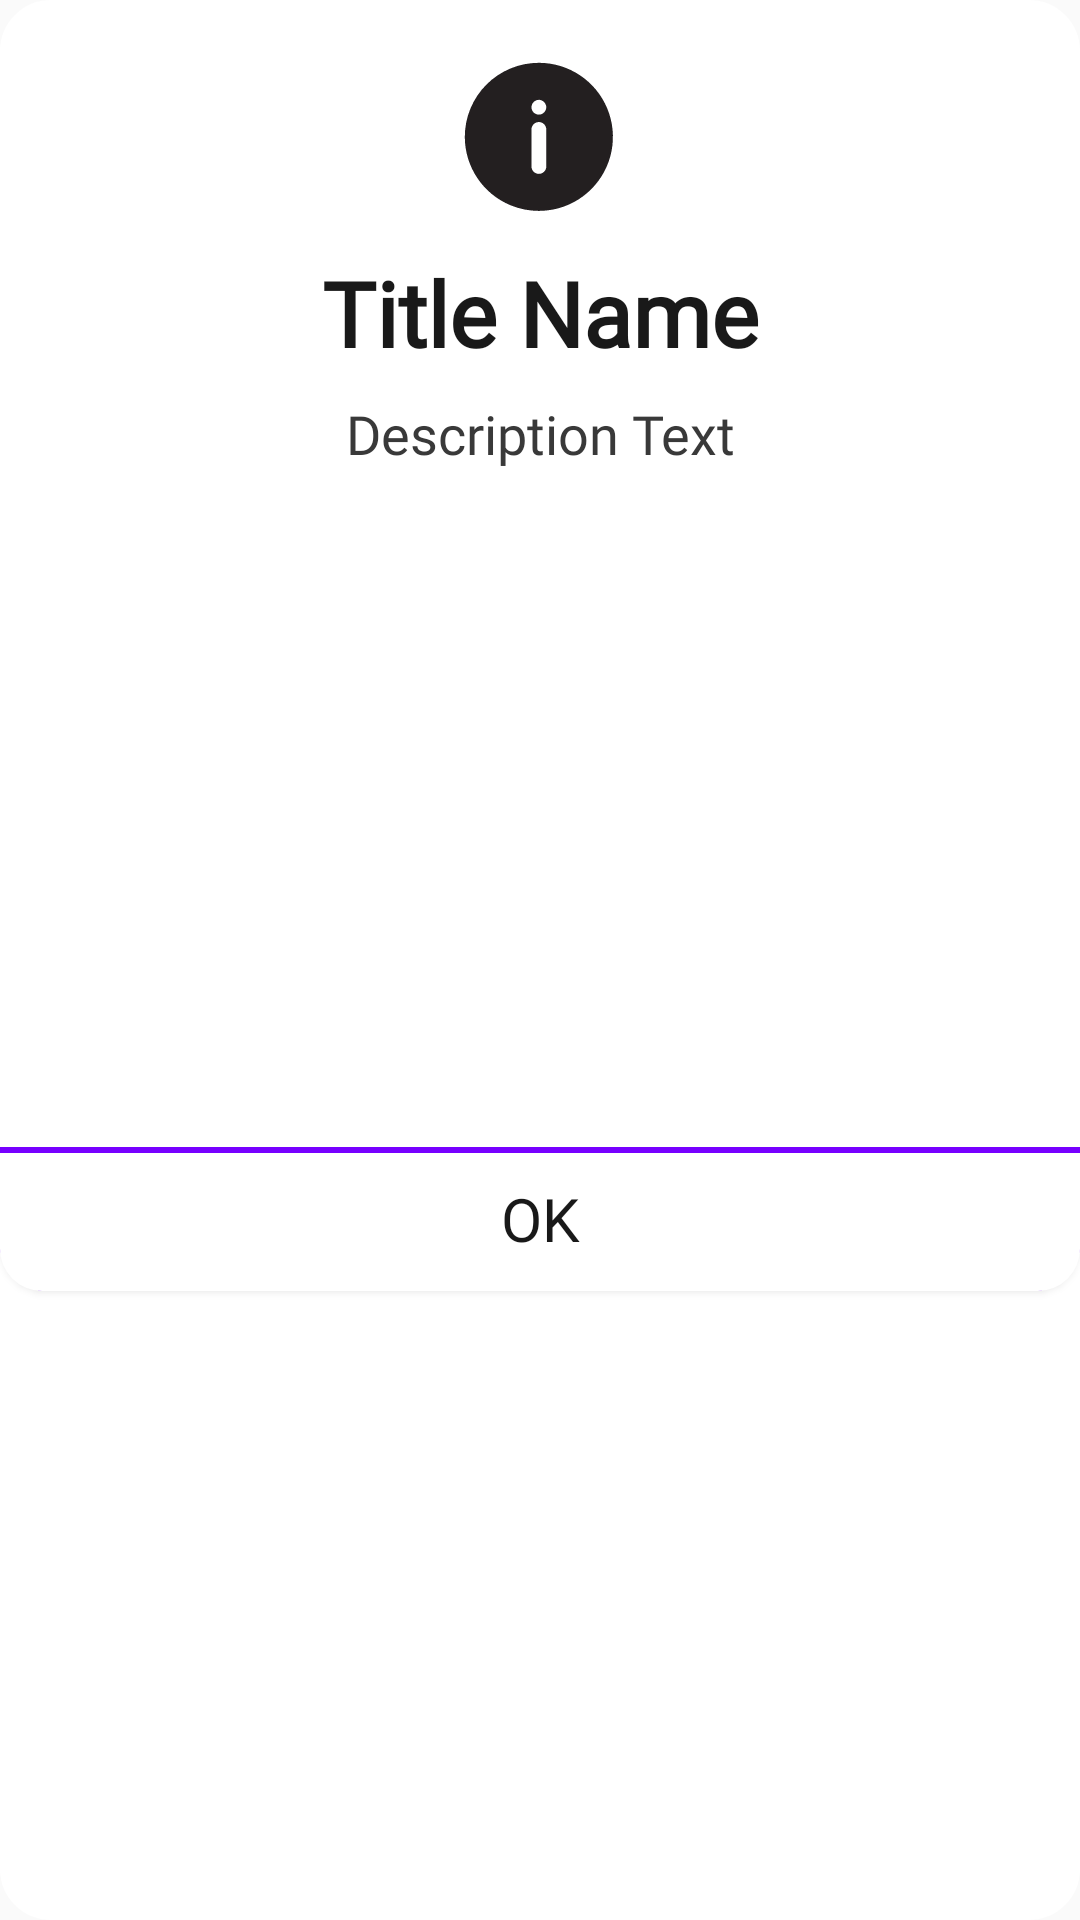

Here is an Android app screen rendered from its layout file. Give the layout XML and the strings, colors and styles it references.
<!-- AndroidManifest.xml: application theme AppTheme -->
<!-- res/layout/dialog_fragment.xml -->
<?xml version="1.0" encoding="utf-8"?>
<ScrollView xmlns:android="http://schemas.android.com/apk/res/android"
    xmlns:app="http://schemas.android.com/apk/res-auto"
    xmlns:tools="http://schemas.android.com/tools"
    android:layout_width="match_parent"
    android:layout_height="match_parent"
    android:fillViewport="true">

<androidx.constraintlayout.widget.ConstraintLayout
    android:layout_width="match_parent"
    android:layout_height="wrap_content"
    android:background="@drawable/dialog_background"
    android:clipToPadding="true">

    <ImageView
        android:id="@+id/image_view"
        android:layout_width="60dp"
        android:layout_height="60dp"
        android:layout_marginTop="16dp"
        android:contentDescription="Image"
        app:layout_constraintEnd_toEndOf="parent"
        app:layout_constraintStart_toStartOf="parent"
        app:layout_constraintTop_toTopOf="parent"
        app:srcCompat="@drawable/ic_icon_info" />

    <androidx.appcompat.widget.AppCompatTextView
        android:id="@+id/title_name"
        android:layout_width="wrap_content"
        android:layout_height="wrap_content"
        android:layout_marginTop="8dp"
        android:fontFamily="@font/cairo_bold"
        android:gravity="center"
        android:paddingStart="16dp"
        android:paddingEnd="16dp"
        android:text="Title Name"
        android:textAppearance="@style/TextAppearance.AppCompat.Large"
        android:textColor="@color/darker_grey"
        android:textSize="30sp"
        android:textStyle="bold"
        app:fontFamily="@font/cairo_bold"
        app:layout_constraintEnd_toEndOf="parent"
        app:layout_constraintStart_toStartOf="parent"
        app:layout_constraintTop_toBottomOf="@+id/image_view" />


    <androidx.appcompat.widget.AppCompatTextView
        android:id="@+id/description_text"
        android:layout_width="0dp"
        android:layout_height="wrap_content"
        android:layout_marginTop="8dp"
        android:fontFamily="@font/cairo_regular"
        android:gravity="center"
        android:paddingStart="16dp"
        android:paddingEnd="16dp"
        android:text="Description Text"
        android:textColor="@color/dark_grey"
        android:textSize="18sp"
        app:layout_constraintEnd_toEndOf="parent"
        app:layout_constraintStart_toStartOf="parent"
        app:layout_constraintTop_toBottomOf="@id/title_name" />

    <androidx.appcompat.widget.AppCompatButton
        android:id="@+id/ok_btn"
        android:layout_width="0dp"
        android:layout_height="wrap_content"
        android:layout_marginTop="16dp"
        android:background="@drawable/dialog_background_ok_btn"
        android:fontFamily="@font/cairo_black"
        android:text="OK"
        android:textColor="@color/darker_grey"
        android:textSize="20sp"
        app:layout_constraintBottom_toBottomOf="parent"
        app:layout_constraintEnd_toEndOf="parent"
        app:layout_constraintStart_toStartOf="parent"
        app:layout_constraintTop_toBottomOf="@id/description_text" />

    <androidx.constraintlayout.widget.Guideline
        android:id="@+id/logout_left_guideline"
        android:layout_width="wrap_content"
        android:layout_height="wrap_content"
        android:orientation="vertical"
        app:layout_constraintGuide_percent=".25" />

    <androidx.constraintlayout.widget.Guideline
        android:id="@+id/logout_right_guideline"
        android:layout_width="wrap_content"
        android:layout_height="wrap_content"
        android:orientation="vertical"
        app:layout_constraintGuide_percent=".75" />

</androidx.constraintlayout.widget.ConstraintLayout>
</ScrollView>
<!-- resources referenced by this layout -->
<resources>
  <color name="dark_grey">#393939</color>
  <color name="darker_grey">#191919</color>
  <!-- drawable dialog_background (drawable) -->
  <?xml version="1.0" encoding="utf-8"?>
  <shape xmlns:android="http://schemas.android.com/apk/res/android">
      <solid android:color="@color/white" />
  
      <stroke
          android:width="6dp"
          android:color="@color/white" />
  
      <corners
          android:bottomLeftRadius="14dp"
          android:bottomRightRadius="14dp"
          android:topLeftRadius="14dp"
          android:topRightRadius="14dp" />
  </shape>
  <!-- drawable dialog_background_ok_btn (drawable) -->
  <layer-list xmlns:android="http://schemas.android.com/apk/res/android" >
      
  <item>
  <shape>
      <solid android:color="@color/white"/>
      <stroke android:color="@color/candy_purple" android:width="4dp" />
      <corners android:bottomLeftRadius="14dp" android:bottomRightRadius="14dp" />
  </shape>
  </item>
      
  <item android:left="0dp"
      android:top="2dp"
      android:right="0dp"
      android:bottom="0dp">
  <shape>
  <solid android:color="@color/white"/>
  <corners android:bottomLeftRadius="14dp" android:bottomRightRadius="14dp" />
  </shape>
      </item>
  
      </layer-list>
  <!-- drawable ic_icon_info (drawable) -->
  <vector xmlns:android="http://schemas.android.com/apk/res/android"
      android:width="33dp"
      android:height="33dp"
      android:viewportWidth="33"
      android:viewportHeight="33">
    <path
        android:pathData="M16.292,2.715C18.977,2.715 21.601,3.511 23.834,5.003C26.067,6.495 27.807,8.615 28.834,11.096C29.862,13.577 30.131,16.306 29.607,18.94C29.083,21.574 27.79,23.993 25.891,25.891C23.993,27.79 21.574,29.083 18.94,29.607C16.307,30.131 13.577,29.862 11.096,28.834C8.615,27.807 6.495,26.067 5.003,23.834C3.512,21.601 2.715,18.977 2.715,16.291C2.715,14.509 3.066,12.743 3.749,11.096C4.431,9.449 5.431,7.952 6.692,6.692C7.952,5.431 9.449,4.431 11.096,3.749C12.743,3.066 14.509,2.715 16.292,2.715ZM14.934,21.722C14.934,22.082 15.077,22.427 15.332,22.682C15.586,22.937 15.932,23.08 16.292,23.08C16.652,23.08 16.997,22.937 17.251,22.682C17.506,22.427 17.649,22.082 17.649,21.722V14.934C17.649,14.574 17.506,14.228 17.251,13.974C16.997,13.719 16.652,13.576 16.292,13.576C15.932,13.576 15.586,13.719 15.332,13.974C15.077,14.228 14.934,14.574 14.934,14.934V21.722ZM16.292,12.219C16.56,12.219 16.823,12.139 17.046,11.99C17.269,11.841 17.443,11.629 17.546,11.38C17.649,11.132 17.676,10.859 17.623,10.596C17.571,10.333 17.441,10.091 17.251,9.901C17.062,9.711 16.82,9.582 16.556,9.529C16.293,9.477 16.02,9.504 15.772,9.607C15.524,9.709 15.312,9.883 15.163,10.107C15.014,10.33 14.934,10.592 14.934,10.861C14.934,11.221 15.077,11.566 15.332,11.821C15.586,12.075 15.932,12.219 16.292,12.219Z"
        android:fillColor="#231F20"/>
  </vector>
  <style name="AppTheme" parent="Theme.AppCompat.Light.NoActionBar">
  
          <item name="colorPrimary">@color/colorPrimary</item>
          <item name="colorPrimaryDark">@color/colorPrimaryDark</item>
          <item name="colorAccent">@color/colorAccent</item>
  
          
          <item name="android:windowTranslucentStatus">true</item>
          <item name="android:windowTranslucentNavigation">true</item>
          
      </style>
  <color name="white">#FFFFFF</color>
  <color name="candy_purple">#7700FF</color>
  <color name="colorPrimary">#385BF2</color>
  <color name="colorPrimaryDark">#210246</color>
  <color name="colorAccent">#D81B60</color>
</resources>
